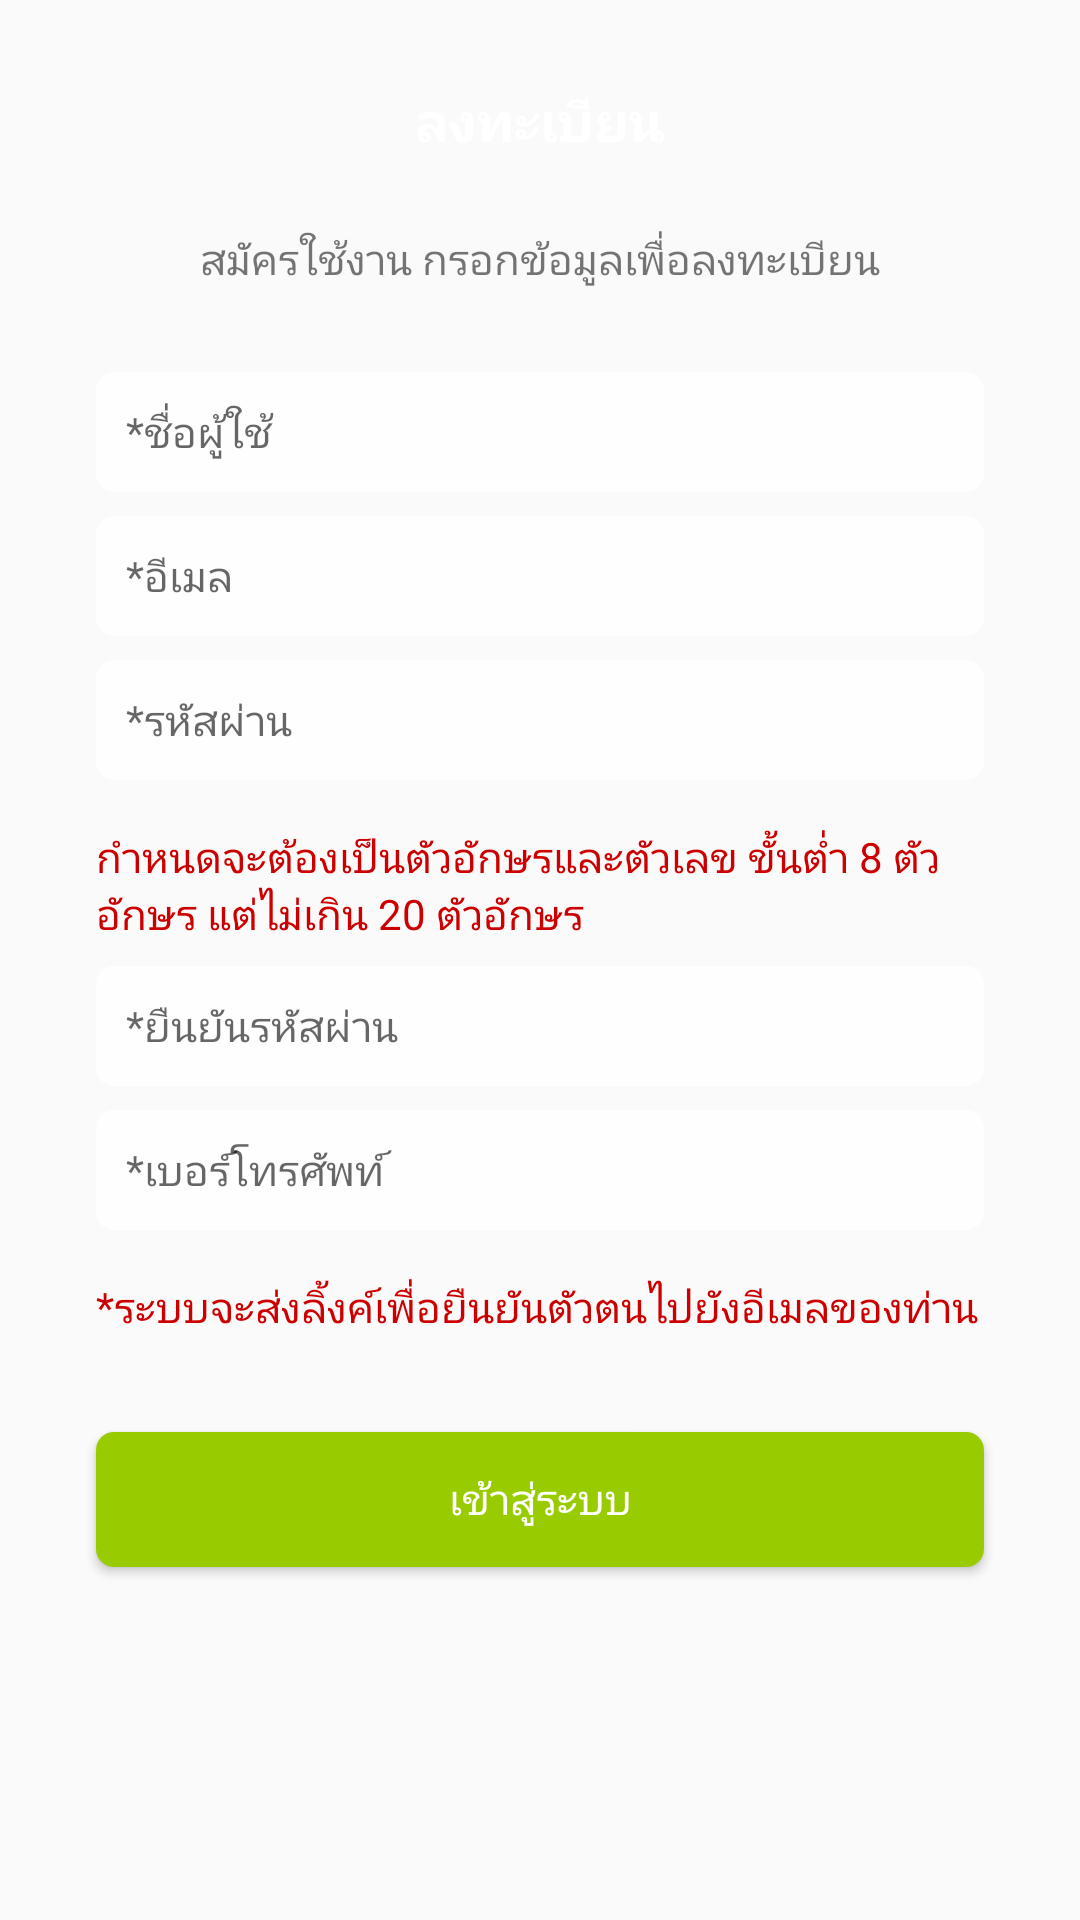

Write the Android layout XML for this screen, with the resource values it uses.
<!-- AndroidManifest.xml: application theme AppTheme -->
<!-- res/layout/activity_registrtion.xml -->
<?xml version="1.0" encoding="utf-8"?>
<androidx.constraintlayout.widget.ConstraintLayout xmlns:android="http://schemas.android.com/apk/res/android"
    xmlns:app="http://schemas.android.com/apk/res-auto"
    xmlns:tools="http://schemas.android.com/tools"
    android:layout_width="match_parent"
    android:layout_height="match_parent"
    tools:context=".Activity.LoginActivity">

    <ImageView
        android:id="@+id/imageView3"
        android:layout_width="0dp"
        android:layout_height="0dp"
        android:scaleType="centerCrop"
        app:layout_constraintBottom_toBottomOf="parent"
        app:layout_constraintEnd_toEndOf="parent"
        app:layout_constraintHorizontal_bias="0.0"
        app:layout_constraintStart_toStartOf="parent"
        app:layout_constraintTop_toTopOf="parent"
        app:layout_constraintVertical_bias="0.0"
        app:srcCompat="@drawable/bg_image3x" />

    <ScrollView
        android:layout_width="match_parent"
        android:layout_height="match_parent"
        app:layout_constraintBottom_toBottomOf="parent"
        app:layout_constraintEnd_toEndOf="parent"
        app:layout_constraintStart_toStartOf="parent"
        app:layout_constraintTop_toTopOf="parent">

        <LinearLayout
            android:layout_width="match_parent"
            android:layout_height="match_parent"
            android:orientation="vertical">

            <TextView
                android:id="@+id/textView2"
                android:layout_width="match_parent"
                android:layout_height="wrap_content"
                android:layout_marginTop="28dp"
                android:gravity="center"
                android:text="@string/txt_Regis"
                android:textColor="@color/cardview_light_background"
                android:textSize="18sp"
                android:textStyle="bold" />

            <TextView
                android:id="@+id/textView"
                android:layout_width="match_parent"
                android:layout_height="wrap_content"
                android:layout_marginTop="24dp"
                android:gravity="center"
                android:text="@string/txt_regigtext1" />

            <EditText
                android:id="@+id/editTextName"
                android:layout_width="match_parent"
                android:layout_height="40dp"
                android:layout_marginLeft="32dp"
                android:layout_marginTop="28dp"
                android:layout_marginRight="32dp"
                android:background="@drawable/button_style2"
                android:ems="10"
                android:hint="@string/txt_registext4"
                android:inputType="textPersonName"
                android:paddingLeft="10dp"
                android:paddingRight="10dp"
                android:textColor="@color/cardview_dark_background"
                android:textSize="14sp"
                app:layout_constraintEnd_toEndOf="parent"
                app:layout_constraintHorizontal_bias="0.497"
                app:layout_constraintStart_toStartOf="parent"
                app:layout_constraintTop_toBottomOf="@+id/textView2" />

            <EditText
                android:id="@+id/editTextEmail"
                android:layout_width="match_parent"
                android:layout_height="40dp"
                android:layout_marginLeft="32dp"
                android:layout_marginTop="8dp"
                android:layout_marginRight="32dp"
                android:background="@drawable/button_style2"
                android:ems="10"
                android:hint="@string/txt_registext5"
                android:inputType="textEmailAddress"
                android:paddingLeft="10dp"
                android:paddingRight="10dp"
                android:textSize="14sp"
                app:layout_constraintEnd_toEndOf="parent"
                app:layout_constraintStart_toStartOf="@+id/imageView3"
                app:layout_constraintTop_toBottomOf="@+id/edtEmail" />

            <EditText
                android:id="@+id/editTextPassword"
                android:layout_width="match_parent"
                android:layout_height="40dp"
                android:layout_marginLeft="32dp"
                android:layout_marginTop="8dp"
                android:layout_marginRight="32dp"
                android:background="@drawable/button_style2"
                android:ems="10"
                android:hint="@string/txt_registext6"
                android:inputType="textPassword"
                android:paddingLeft="10dp"
                android:paddingRight="10dp"
                android:textSize="14sp"
                app:layout_constraintEnd_toEndOf="parent"
                app:layout_constraintStart_toStartOf="@+id/imageView3"
                app:layout_constraintTop_toBottomOf="@+id/edtEmail" />

            <TextView
                android:id="@+id/textView4"
                android:layout_width="match_parent"
                android:layout_height="wrap_content"
                android:layout_marginLeft="32dp"
                android:layout_marginTop="16dp"
                android:layout_marginRight="32dp"
                android:text="@string/txt_registext2"
                android:textColor="@android:color/holo_red_dark" />
            <EditText
                android:id="@+id/editTextConPassword"
                android:layout_width="match_parent"
                android:layout_height="40dp"
                android:layout_marginLeft="32dp"
                android:layout_marginTop="8dp"
                android:layout_marginRight="32dp"
                android:background="@drawable/button_style2"
                android:ems="10"
                android:hint="@string/txt_registext7"
                android:inputType="textPassword"
                android:paddingLeft="10dp"
                android:paddingRight="10dp"
                android:textSize="14sp"
                app:layout_constraintEnd_toEndOf="parent" />
            <EditText
                android:id="@+id/editTextPhonNum"
                android:layout_width="match_parent"
                android:layout_height="40dp"
                android:layout_marginLeft="32dp"
                android:layout_marginTop="8dp"
                android:layout_marginRight="32dp"
                android:background="@drawable/button_style2"
                android:ems="10"
                android:hint="@string/txt_registext8"
                android:inputType="textPhonetic"
                android:paddingLeft="10dp"
                android:paddingRight="10dp"
                android:textSize="14sp"
                app:layout_constraintEnd_toEndOf="parent" />

            <TextView
                android:id="@+id/textView5"
                android:layout_width="match_parent"
                android:layout_height="wrap_content"
                android:layout_marginLeft="32dp"
                android:layout_marginTop="16dp"
                android:layout_marginRight="32dp"
                android:text="@string/txt_registext3"
                android:textColor="@android:color/holo_red_dark" />

            <Button
                android:id="@+id/btnEmailLogin"
                android:layout_width="match_parent"
                android:layout_height="45dp"
                android:layout_marginLeft="32dp"
                android:layout_marginTop="32dp"
                android:layout_marginRight="32dp"
                android:layout_marginBottom="32dp"
                android:background="@drawable/button_style3"
                android:maxWidth="300dp"
                android:text="@string/txt_login"
                android:textColor="@color/cardview_light_background"
                app:layout_constraintBottom_toBottomOf="parent"
                app:layout_constraintHorizontal_bias="0.496" />

        </LinearLayout>
    </ScrollView>



</androidx.constraintlayout.widget.ConstraintLayout>
<!-- resources referenced by this layout -->
<resources>
  <!-- drawable button_style2 (drawable) -->
  <?xml version="1.0" encoding="utf-8"?>
  <selector xmlns:android="http://schemas.android.com/apk/res/android">
      <item >
          <shape android:shape="rectangle"  >
              <corners android:radius="6dip" />
              <stroke android:width="0dip" android:color="#6C6D6D" />
              <gradient android:angle="-90" android:startColor="#FDFEFD" android:endColor="#FDFEFD" />
          </shape>
      </item>
  </selector>
  <!-- drawable button_style3 (drawable) -->
  <?xml version="1.0" encoding="utf-8"?>
  <selector xmlns:android="http://schemas.android.com/apk/res/android">
      <item >
          <shape android:shape="rectangle"  >
              <corners android:radius="6dip" />
              <stroke android:width="0dip" android:color="#6C6D6D" />
              <gradient android:angle="-90" android:startColor="@android:color/holo_green_light" android:endColor="@android:color/holo_green_light" />
          </shape>
      </item>
  </selector>
  <string name="txt_Regis">ลงทะเบียน</string>
  <string name="txt_login">เข้าสู่ระบบ</string>
  <string name="txt_regigtext1">สมัครใช้งาน กรอกข้อมูลเพื่อลงทะเบียน</string>
  <string name="txt_registext2">กำหนดจะต้องเป็นตัวอักษรและตัวเลข ขั้นต่ำ 8 ตัวอักษร แต่ไม่เกิน 20 ตัวอักษร</string>
  <string name="txt_registext3">*ระบบจะส่งลิ้งค์เพื่อยืนยันตัวตนไปยังอีเมลของท่าน</string>
  <string name="txt_registext4">*ชื่อผู้ใช้</string>
  <string name="txt_registext5">*อีเมล</string>
  <string name="txt_registext6">*รหัสผ่าน</string>
  <string name="txt_registext7">*ยืนยันรหัสผ่าน</string>
  <string name="txt_registext8">*เบอร์โทรศัพท์</string>
  <style name="AppTheme" parent="Theme.AppCompat.Light.NoActionBar">
          
          <item name="colorPrimary">@android:color/holo_green_light</item>
          <item name="colorPrimaryDark">@android:color/holo_green_light</item>
          <item name="colorAccent">@color/colorAccent</item>
      </style>
  <color name="colorAccent">#03DAC5</color>
</resources>
